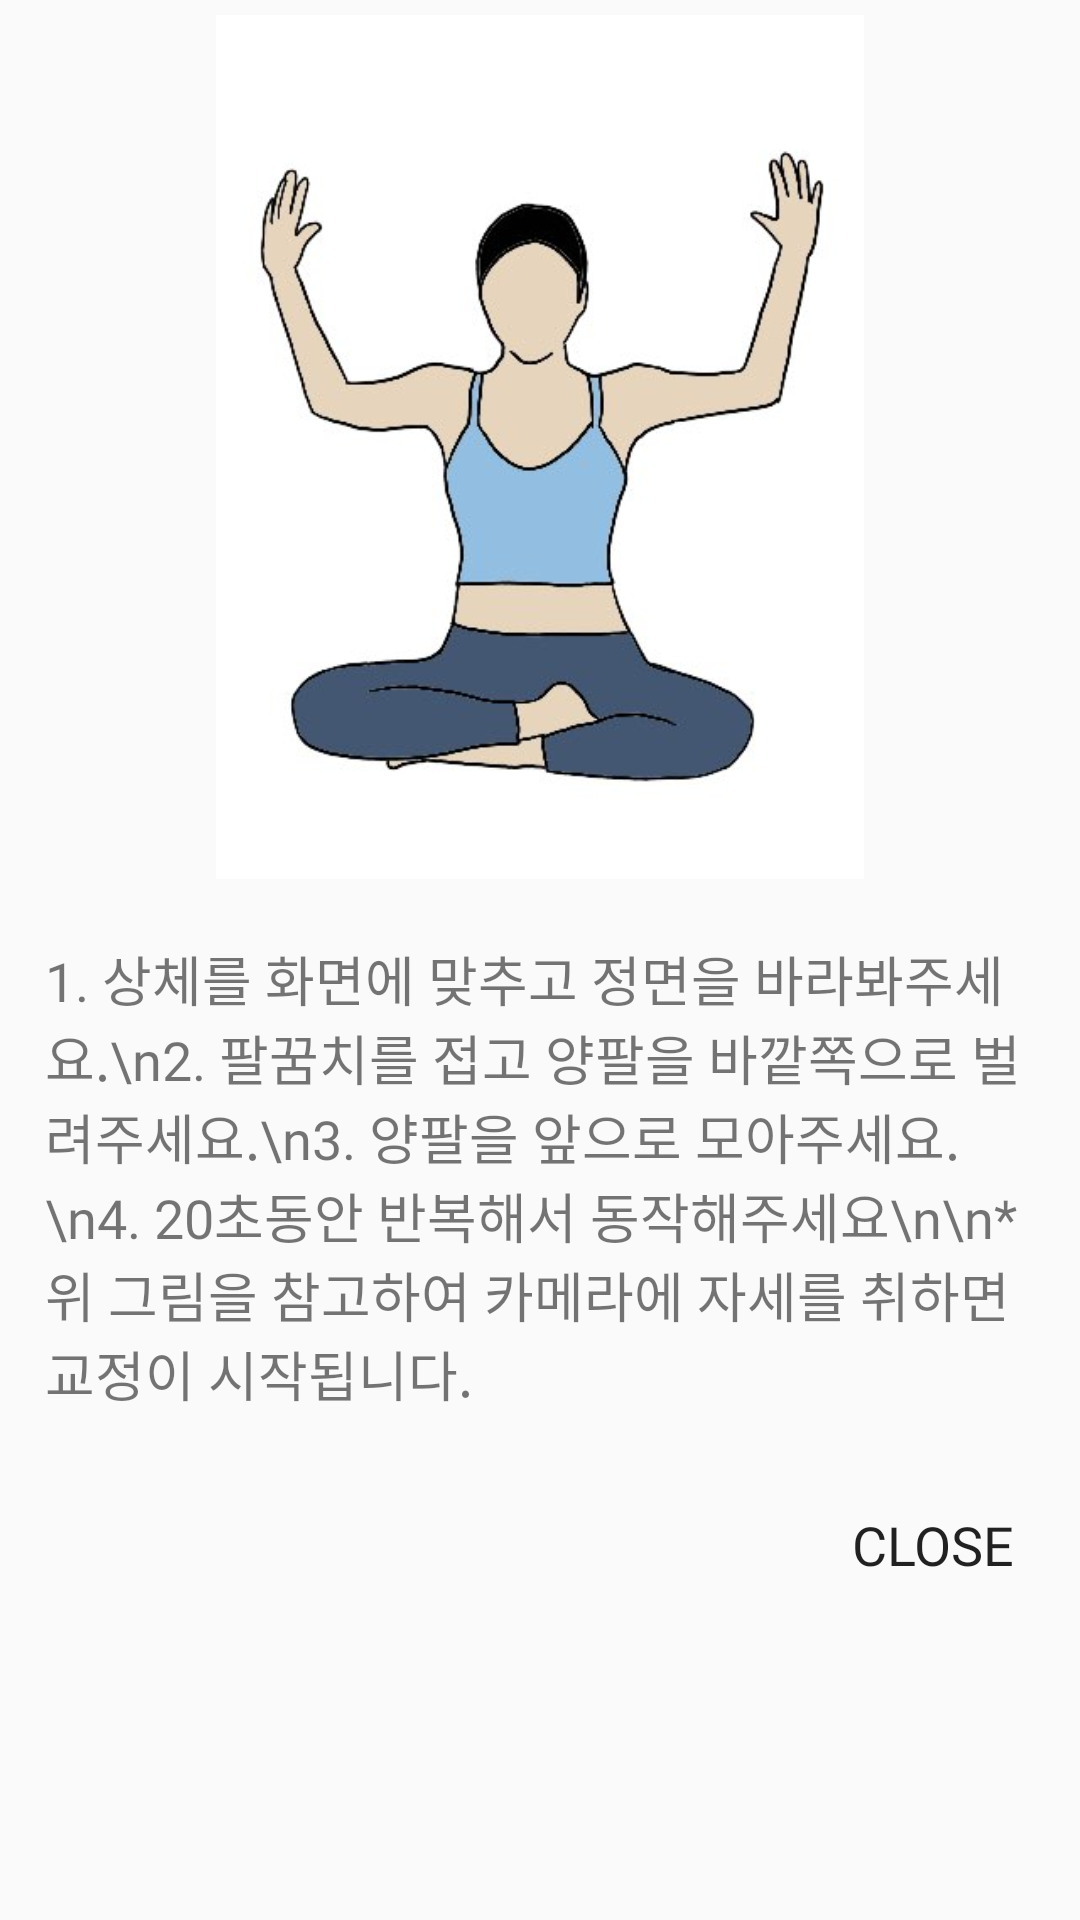

Write the Android layout XML for this screen, with the resource values it uses.
<!-- AndroidManifest.xml: application theme AppTheme.DarkActionBar -->
<!-- res/layout/customdialog_4.xml -->
<?xml version="1.0" encoding="utf-8"?>
<LinearLayout
    xmlns:android="http://schemas.android.com/apk/res/android"
    xmlns:app="http://schemas.android.com/apk/res-auto"
    xmlns:tools="http://schemas.android.com/tools"
    android:orientation="vertical"
    android:layout_width="wrap_content"
    android:layout_height="wrap_content">

    <ImageView

        android:layout_width="343dp"
        android:layout_height="288dp"
        android:layout_margin="5dp"
        android:layout_marginTop="5dp"
        android:contentDescription="@string/app_name"
        app:srcCompat="@drawable/prepose4"
        android:layout_gravity="center"
        tools:ignore="MissingConstraints" />

    <TextView
        android:layout_width="wrap_content"
        android:layout_height="wrap_content"
        android:layout_margin="5dp"
        android:padding="10dp"
        android:orientation="vertical"
        android:text="1. 상체를 화면에 맞추고 정면을 바라봐주세요.\n2. 팔꿈치를 접고 양팔을 바깥쪽으로 벌려주세요.\n3. 양팔을 앞으로 모아주세요.\n4. 20초동안 반복해서 동작해주세요\n\n*위 그림을 참고하여 카메라에 자세를 취하면 교정이 시작됩니다."
        android:fontFamily="@font/frefont"
        android:textSize="18sp"
        tools:ignore="MissingConstraints" />

    <Button
        android:id="@+id/close"
        style="?android:attr/borderlessButtonStyle"
        android:layout_width="wrap_content"
        android:layout_height="wrap_content"
        android:layout_gravity="right|bottom"
        android:layout_margin="5dp"
        android:fontFamily="@font/frefont"
        android:textSize="18sp"
        android:text="Close" />

</LinearLayout>
<!-- resources referenced by this layout -->
<resources>
  <!-- drawable prepose4: jpg bitmap (drawable, 19898 bytes) -->
  <string name="app_name">Good\nPosture</string>
  <style name="AppTheme.DarkActionBar">
          <item name="android:windowDrawsSystemBarBackgrounds">true</item>
          <item name="android:statusBarColor">@android:color/transparent</item>
          <item name="android:windowTranslucentStatus">true</item>
          <item name="windowActionBar">false</item>
          <item name="windowNoTitle">true</item>
      </style>
</resources>
